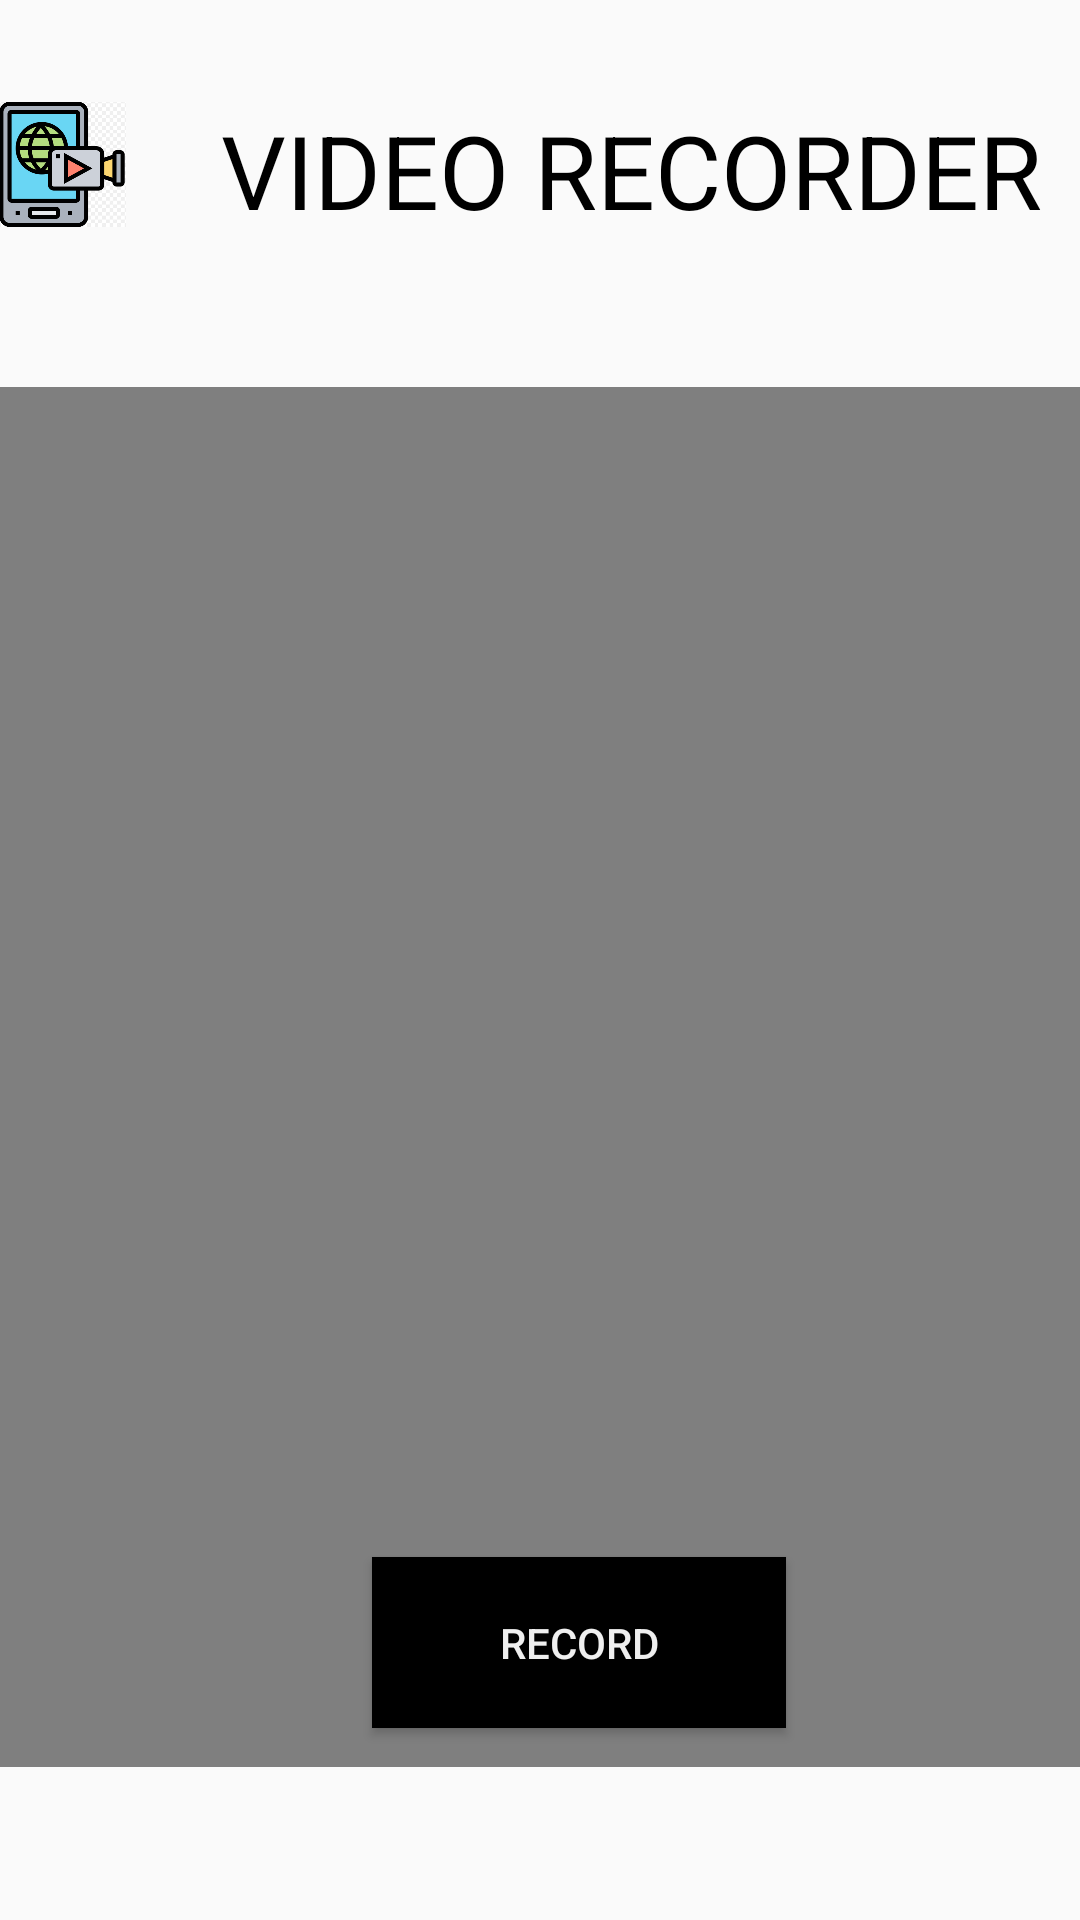

This screen was rendered from an Android layout file. Write that file and the resources it references.
<!-- AndroidManifest.xml: application theme Theme.AndroidDevelopmentProject -->
<!-- res/layout/activity_twentythree.xml -->
<?xml version="1.0" encoding="utf-8"?>
<RelativeLayout xmlns:android="http://schemas.android.com/apk/res/android"
    xmlns:app="http://schemas.android.com/apk/res-auto"
    xmlns:tools="http://schemas.android.com/tools"
    android:id="@+id/main"
    android:layout_width="match_parent"
    android:layout_height="match_parent"
    tools:context=".twentythree">

    <TextView
        android:id="@+id/textView25"
        android:layout_width="407dp"
        android:layout_height="88dp"
        android:layout_alignParentStart="true"
        android:layout_alignParentTop="true"
        android:layout_marginStart="61dp"
        android:layout_marginTop="34dp"
        android:text="VIDEO RECORDER"
        android:textAlignment="center"
        android:textColor="#000000"
        android:textSize="34sp"
        app:layout_constraintEnd_toEndOf="parent"
        app:layout_constraintStart_toStartOf="parent"
        tools:layout_editor_absoluteY="61dp" />

    <VideoView
        android:id="@+id/videoView"
        android:layout_width="match_parent"
        android:layout_height="460dp"
        android:layout_alignParentTop="true"
        android:layout_alignParentEnd="true"
        android:layout_marginTop="129dp"
        android:layout_marginEnd="0dp"
        app:layout_constraintEnd_toEndOf="parent"
        app:layout_constraintStart_toStartOf="parent"
        tools:layout_editor_absoluteY="107dp" />

    <Button
        android:id="@+id/button34"
        android:layout_width="138dp"
        android:layout_height="57dp"
        android:layout_alignParentStart="true"
        android:layout_alignParentBottom="true"
        android:layout_marginStart="124dp"
        android:layout_marginBottom="64dp"
        android:background="#000000"
        android:text="record"
        android:textColor="#EFEFEF"
        app:layout_constraintEnd_toEndOf="parent"
        app:layout_constraintStart_toStartOf="parent"
        tools:layout_editor_absoluteY="612dp" />

    <ImageView
        android:id="@+id/imageView24"
        android:layout_width="82dp"
        android:layout_height="135dp"
        android:layout_alignParentTop="true"
        android:layout_alignParentEnd="true"
        android:layout_marginTop="-13dp"
        android:layout_marginEnd="318dp"
        app:srcCompat="@drawable/vide" />
</RelativeLayout>
<!-- resources referenced by this layout -->
<resources>
  <!-- drawable vide: png bitmap (drawable, 36212 bytes) -->
  <style name="Theme.AndroidDevelopmentProject" parent="Base.Theme.AndroidDevelopmentProject" />
  <style name="Base.Theme.AndroidDevelopmentProject" parent="Theme.AppCompat.DayNight.NoActionBar">
          
          
      </style>
</resources>
